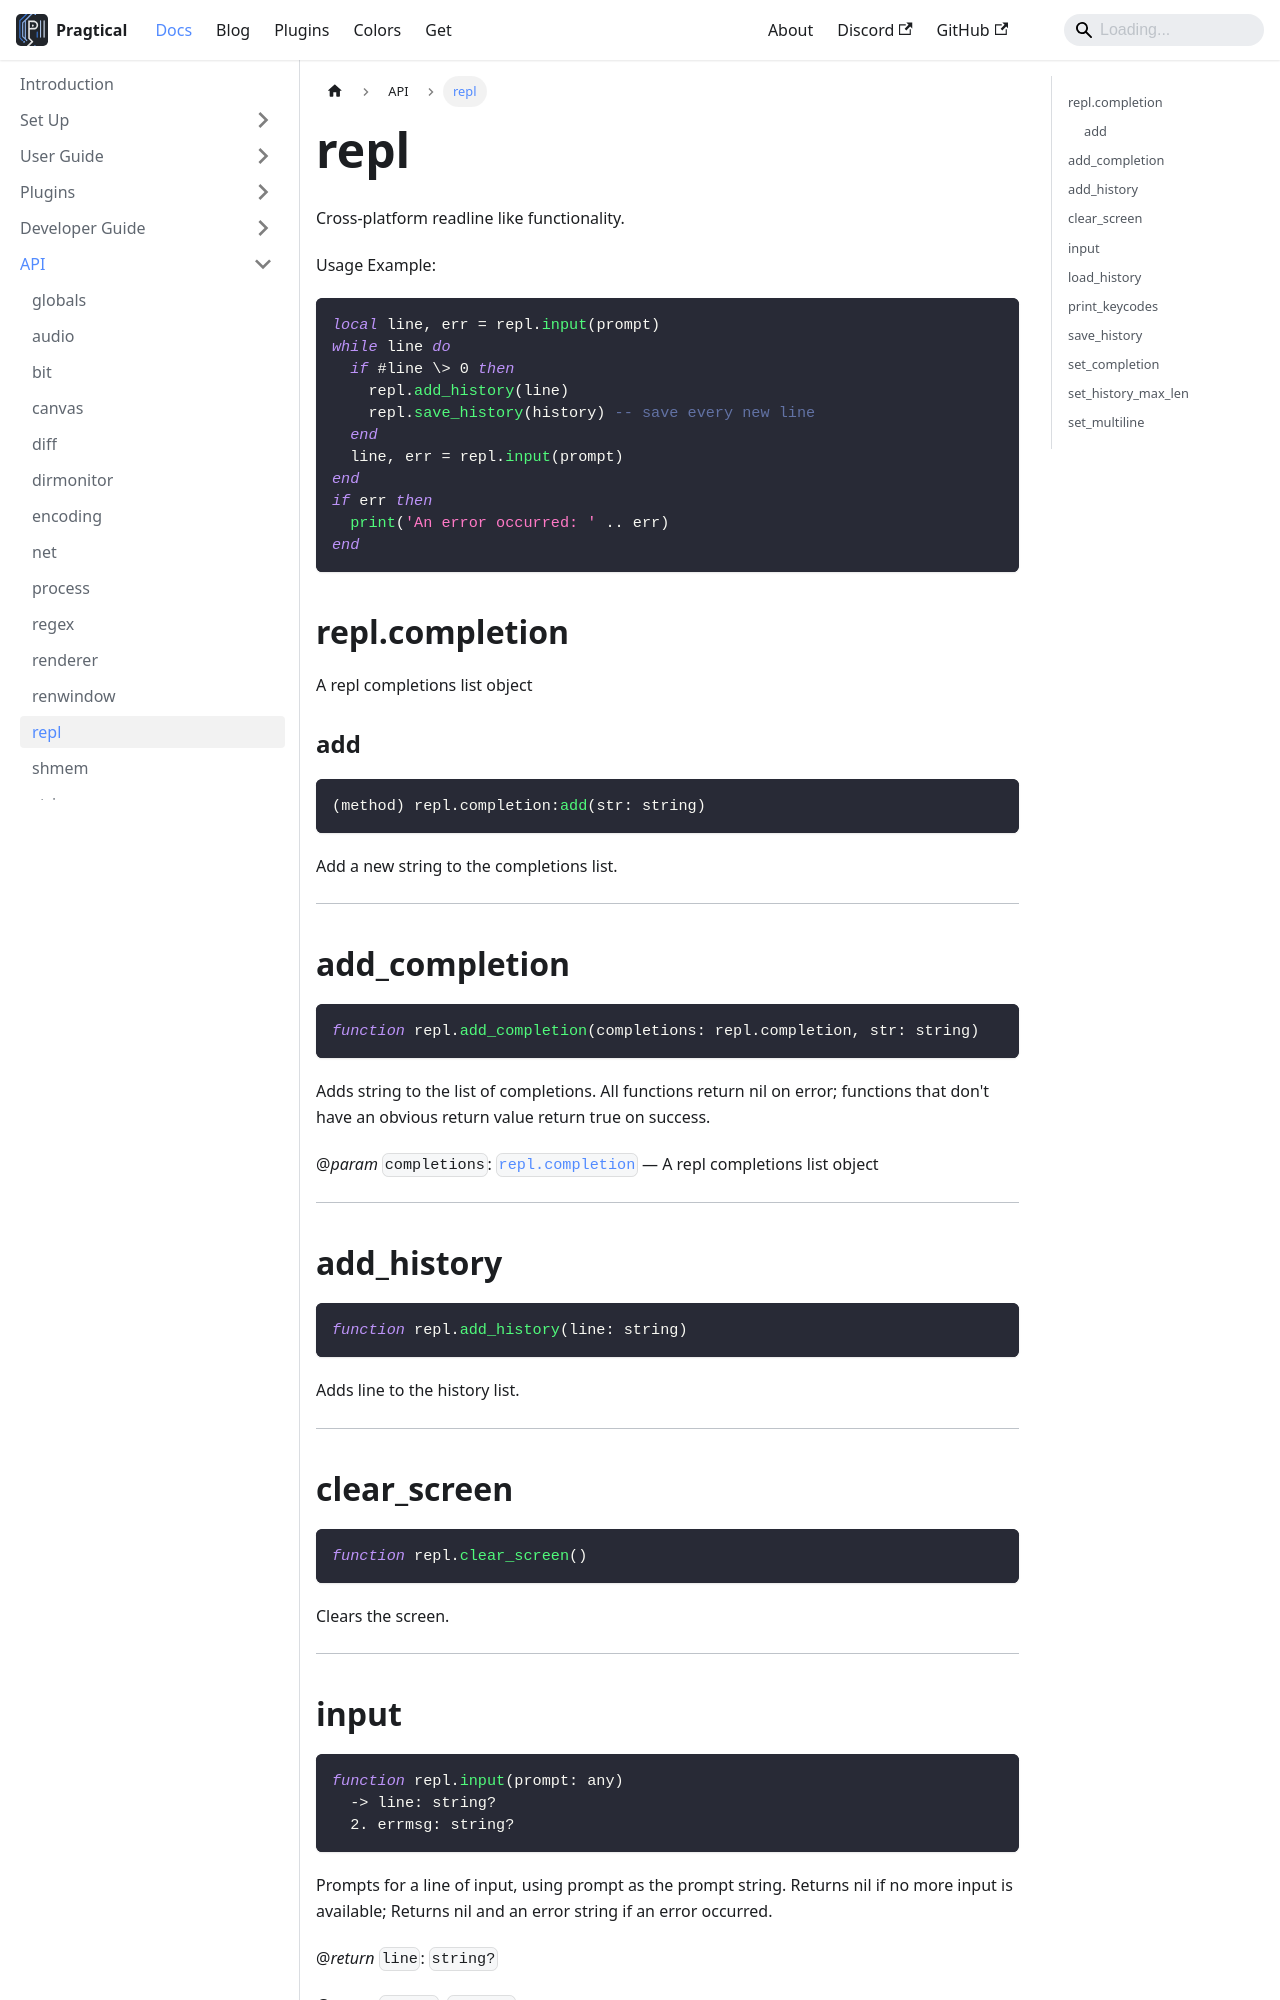

repository: pragtical/pragtical.github.io · page: docs/api/repl.html · generator: docusaurus

---
sidebar_position: 13
---

<!-- DO NOT EDIT: file generated with `pragtical gendocs` -->

# repl

Cross-platform readline like functionality.

Usage Example:
```lua
local line, err = repl.input(prompt)
while line do
  if #line \> 0 then
    repl.add_history(line)
    repl.save_history(history) -- save every new line
  end
  line, err = repl.input(prompt)
end
if err then
  print('An error occurred: ' .. err)
end
```

## repl.completion

A repl completions list object

### add

```lua
(method) repl.completion:add(str: string)
```

Add a new string to the completions list.

---

## add_completion

```lua
function repl.add_completion(completions: repl.completion, str: string)
```

Adds string to the list of completions.
All functions return nil on error; functions that don't have an obvious
return value return true on success.

@*param* `completions`: [`repl.completion`](/docs/api/repl#replcompletion) — A repl completions list object

---

## add_history

```lua
function repl.add_history(line: string)
```

Adds line to the history list.

---

## clear_screen

```lua
function repl.clear_screen()
```

Clears the screen.

---
